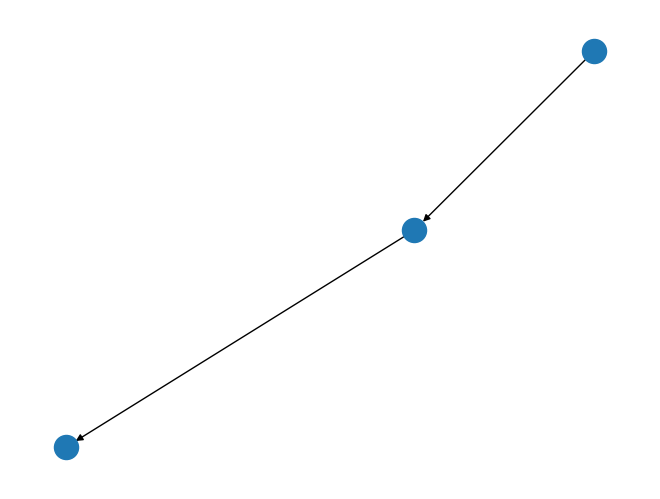

Generate this figure with matplotlib:
import matplotlib.pyplot as plt
import networkx as nx

DG = nx.DiGraph()
DG.add_weighted_edges_from([(1,2,0.5),(3,1,0.75)])
DG.out_degree(1, weight = 'weight')

nx.draw(DG)
plt.show()
